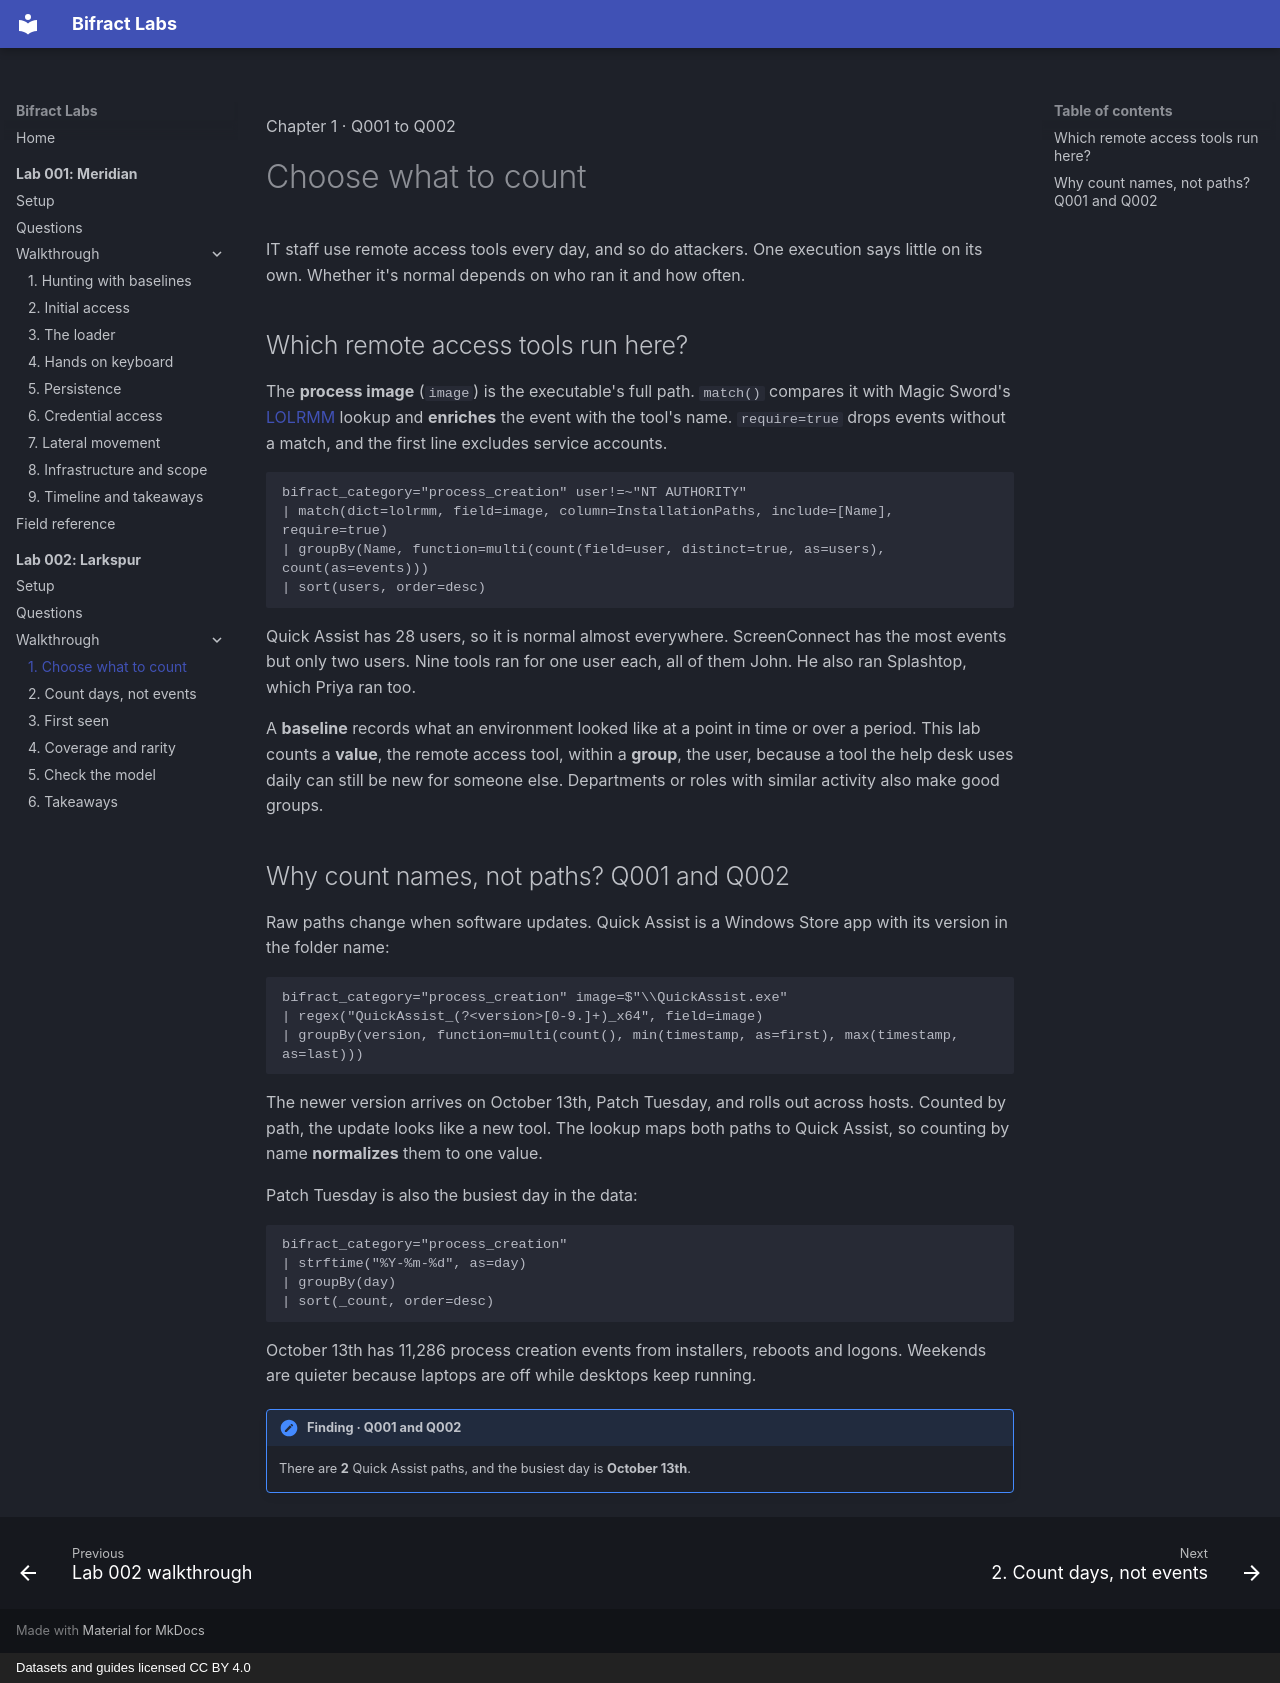

repository: zaneGittins/bifract-labs · page: 002/walkthrough/01-choose/index.html · generator: mkdocs · copyright: Datasets and guides licensed CC BY 4.0

---
title: "1. Choose what to count"
---

<p class="lb-kicker">Chapter 1 · Q001 to Q002</p>

# Choose what to count

IT staff use remote access tools every day, and so do attackers. One execution says little on its own. Whether it's normal depends on who ran it and how often.

## Which remote access tools run here?

The **process image** (`image`) is the executable's full path. `match()` compares it with Magic Sword's [LOLRMM](https://lolrmm.io) lookup and **enriches** the event with the tool's name. `require=true` drops events without a match, and the first line excludes service accounts.

```bql
bifract_category="process_creation" user!=~"NT AUTHORITY"
| match(dict=lolrmm, field=image, column=InstallationPaths, include=[Name], require=true)
| groupBy(Name, function=multi(count(field=user, distinct=true, as=users), count(as=events)))
| sort(users, order=desc)
```
<!-- shot: choose-survey | Remote access tools at Larkspur, by number of users. | rows=14 -->

Quick Assist has 28 users, so it is normal almost everywhere. ScreenConnect has the most events but only two users. Nine tools ran for one user each, all of them John. He also ran Splashtop, which Priya ran too.

A **baseline** records what an environment looked like at a point in time or over a period. This lab counts a **value**, the remote access tool, within a **group**, the user, because a tool the help desk uses daily can still be new for someone else. Departments or roles with similar activity also make good groups.

## Why count names, not paths? <span class="q-ref">Q001 and Q002</span> { #q001 }

<a id="q002"></a>

Raw paths change when software updates. Quick Assist is a Windows Store app with its version in the folder name:

```bql
bifract_category="process_creation" image=$"\\QuickAssist.exe"
| regex("QuickAssist_(?<version>[0-9.]+)_x64", field=image)
| groupBy(version, function=multi(count(), min(timestamp, as=first), max(timestamp, as=last)))
```
<!-- shot: choose-quickassist | Two Quick Assist versions: the Store updated it on Patch Tuesday. | rows=2 -->

The newer version arrives on October 13th, Patch Tuesday, and rolls out across hosts. Counted by path, the update looks like a new tool. The lookup maps both paths to Quick Assist, so counting by name **normalizes** them to one value.

Patch Tuesday is also the busiest day in the data:

```bql
bifract_category="process_creation"
| strftime("%Y-%m-%d", as=day)
| groupBy(day)
| sort(_count, order=desc)
```
<!-- shot: busiest-day | Process creation events per day, busiest first. | rows=5 -->

October 13th has 11,286 process creation events from installers, reboots and logons. Weekends are quieter because laptops are off while desktops keep running.

!!! finding "Finding · Q001 and Q002"
    There are **2** Quick Assist paths, and the busiest day is **October 13th**.
